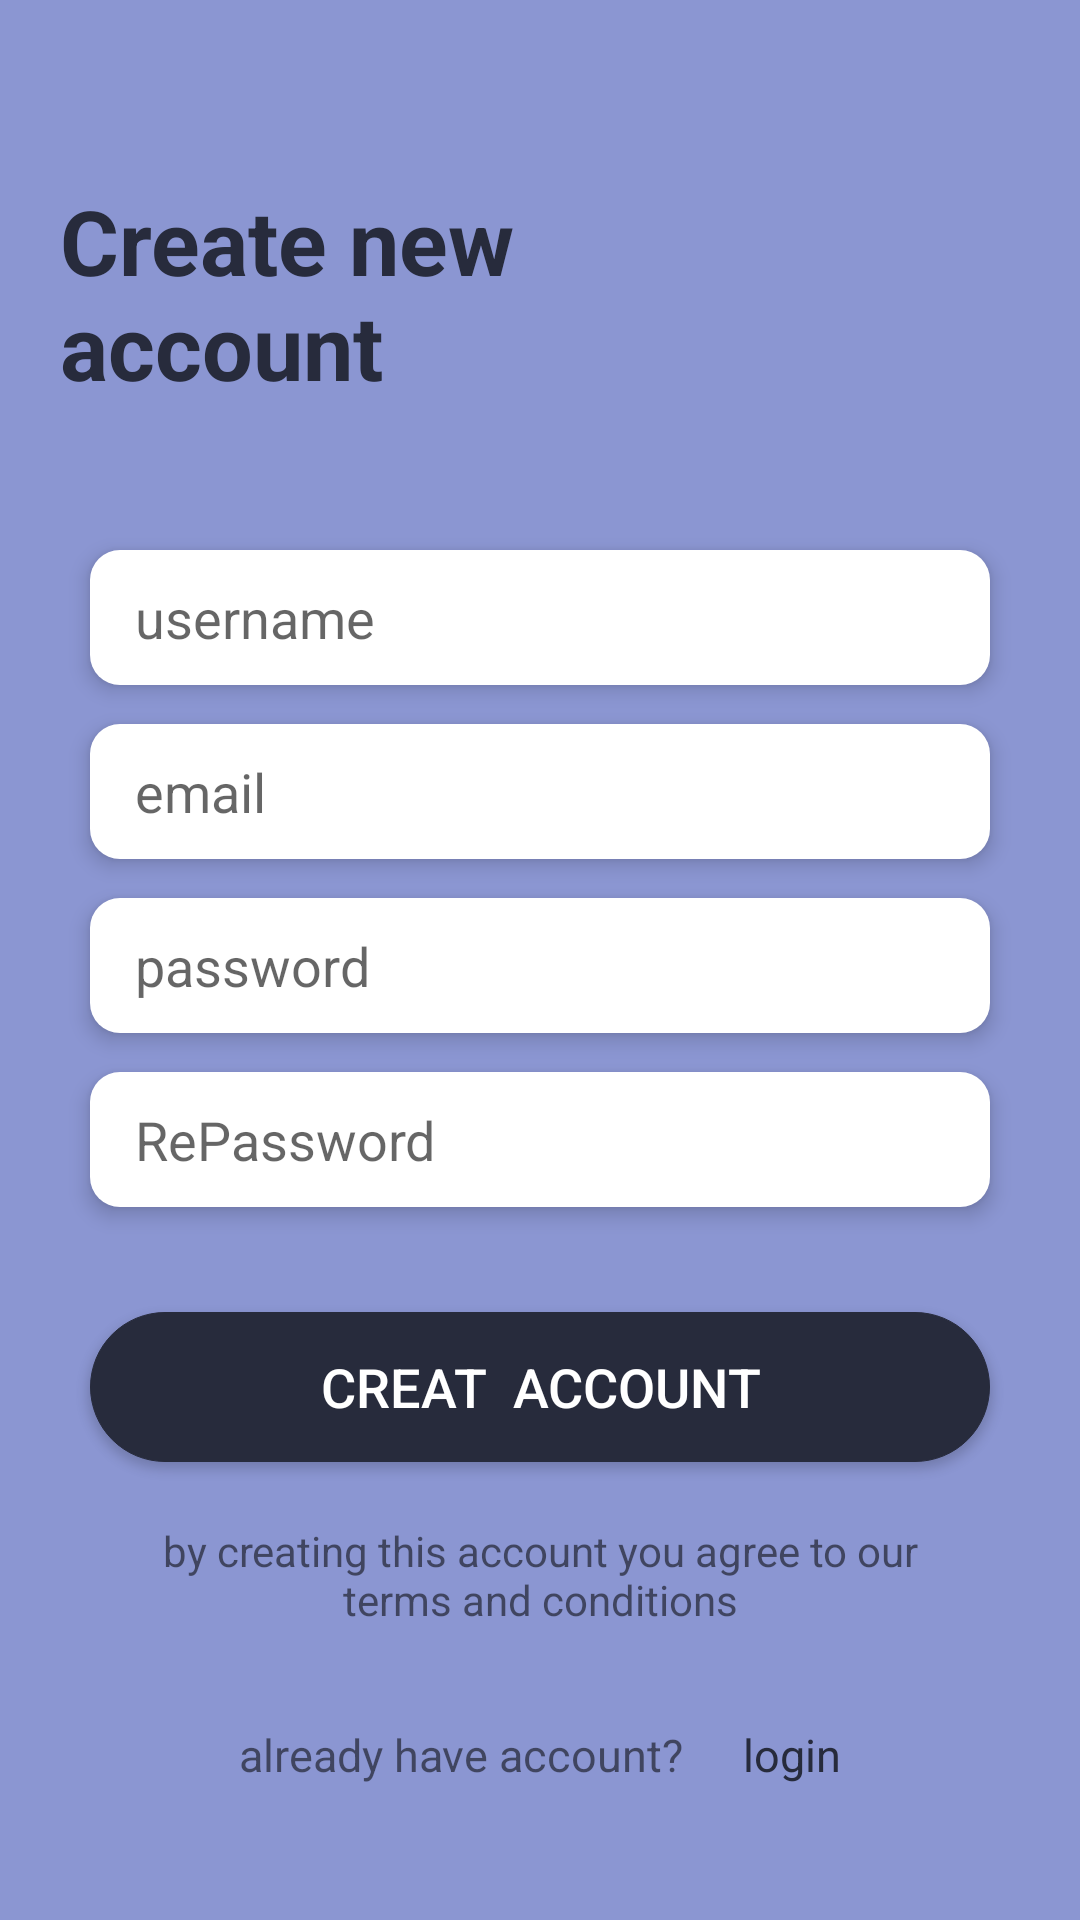

Write the Android layout XML for this screen, with the resource values it uses.
<!-- AndroidManifest.xml: application theme AppTheme -->
<!-- res/layout/activity_sign_up.xml -->
<?xml version="1.0" encoding="utf-8"?>
<RelativeLayout xmlns:android="http://schemas.android.com/apk/res/android"
    xmlns:app="http://schemas.android.com/apk/res-auto"
    xmlns:tools="http://schemas.android.com/tools"
    android:layout_width="match_parent"
    android:layout_height="match_parent"
    android:background="#8b96d2"
    tools:context=".IntroWithLog.SignUpActivity">

    <RelativeLayout
        android:layout_width="match_parent"
        android:layout_height="match_parent"
        android:layout_marginTop="60dp"
        >
        <TextView
            android:id="@+id/creatnewaccount"
            android:layout_width="250dp"
            android:layout_height="wrap_content"
            android:text="Create new account"
            android:textSize="30dp"
            android:textColor="#272b3c"
            android:textStyle="bold"
            android:layout_marginStart="20dp"/>
        <LinearLayout
            android:layout_width="match_parent"
            android:layout_height="match_parent"
            android:layout_below="@+id/creatnewaccount"
            android:orientation="vertical"
            android:layout_marginTop="35dp">
            <EditText
                android:id="@+id/name"
                android:layout_width="match_parent"
                android:layout_height="45dp"
                android:layout_marginStart="30dp"
                android:layout_marginEnd="30dp"
                android:layout_marginTop="13dp"
                android:background="@drawable/textview_background"
                android:hint="username"
                android:paddingStart="15dp"
                android:elevation="4dp"

                />
            <EditText
                android:id="@+id/email"
                android:layout_width="match_parent"
                android:layout_height="45dp"
                android:layout_marginStart="30dp"
                android:layout_marginEnd="30dp"
                android:layout_marginTop="13dp"
                android:background="@drawable/textview_background"
                android:hint="email"
                android:paddingStart="15dp"
                android:elevation="4dp"
                android:inputType="textEmailAddress"
                />
            <EditText
                android:id="@+id/password"
                android:layout_width="match_parent"
                android:layout_height="45dp"
                android:layout_marginStart="30dp"
                android:layout_marginEnd="30dp"
                android:layout_marginTop="13dp"
                android:background="@drawable/textview_background"
                android:hint="password"
                android:paddingStart="15dp"
                android:elevation="4dp"
                android:inputType="textPassword"

                />
            <EditText
                android:id="@+id/repassword"
                android:layout_width="match_parent"
                android:layout_height="45dp"
                android:layout_marginStart="30dp"
                android:layout_marginEnd="30dp"
                android:layout_marginTop="13dp"
                android:background="@drawable/textview_background"
                android:hint="RePassword"
                android:paddingStart="15dp"
                android:elevation="4dp"
                android:inputType="phone"
                />
            <Button
                android:layout_width="match_parent"
                android:layout_height="50dp"
                android:layout_marginEnd="30dp"
                android:layout_marginStart="30dp"
                android:text="Creat  Account"
                android:textSize="18dp"
                android:textColor="#fff"
                android:elevation="16dp"
                android:layout_gravity="center"
                android:background="@drawable/creat_button"
                android:layout_marginTop="35dp"
                android:onClick="signup"
                android:backgroundTint="#272b3c"
                />
            <TextView
                android:layout_width="match_parent"
                android:layout_height="wrap_content"
                android:layout_marginEnd="50dp"
                android:layout_marginStart="50dp"
                android:layout_marginTop="20dp"
                android:text="by creating this account you agree to our terms and conditions"
                android:textAlignment="center"
                android:textSize="14dp"

                />
        </LinearLayout>
        <LinearLayout
            android:layout_width="wrap_content"
            android:layout_height="wrap_content"
            android:layout_alignParentBottom="true"
            android:layout_margin="45dp"
            android:orientation="horizontal"
            android:layout_centerHorizontal="true"
            >
            <TextView
                android:layout_width="wrap_content"
                android:layout_height="wrap_content"
                android:text="already have account?"
                android:layout_gravity="center"
                android:textSize="15dp"
                />
            <TextView
                android:layout_width="wrap_content"
                android:layout_height="wrap_content"
                android:text="login"
                android:textColor="#272b3c"
                android:layout_gravity="center"
                android:layout_marginStart="20dp"
                android:textSize="15dp"
                android:onClick="Login"
                />
        </LinearLayout>

    </RelativeLayout>


</RelativeLayout>
<!-- resources referenced by this layout -->
<resources>
  <!-- drawable creat_button (drawable) -->
  <?xml version="1.0" encoding="utf-8"?>
  <shape xmlns:android="http://schemas.android.com/apk/res/android" android:shape="rectangle">
      <gradient
          android:centerColor="#272b3c"
          android:startColor="#272b3c"
          android:endColor="#272b3c"
          android:type="linear"
          >
  
      </gradient>
      <corners
          android:radius="80dp"
          ></corners>
      <stroke
          android:width="0.25dp"
          ></stroke>
  
  </shape>
  <!-- drawable textview_background (drawable) -->
  <?xml version="1.0" encoding="utf-8"?>
  <shape xmlns:android="http://schemas.android.com/apk/res/android">
      <solid android:color="@color/cardview_light_background"/>
      <corners android:radius="10dp"/>
  
  </shape>
  <style name="AppTheme" parent="Theme.AppCompat.Light.NoActionBar">
          
          <item name="colorPrimary">@color/colorPrimary</item>
          <item name="colorPrimaryDark">#272b3c</item>
          <item name="colorAccent">@color/colorAccent</item>
      </style>
  <color name="colorPrimary">#008577</color>
  <color name="colorAccent">#D81B60</color>
</resources>
